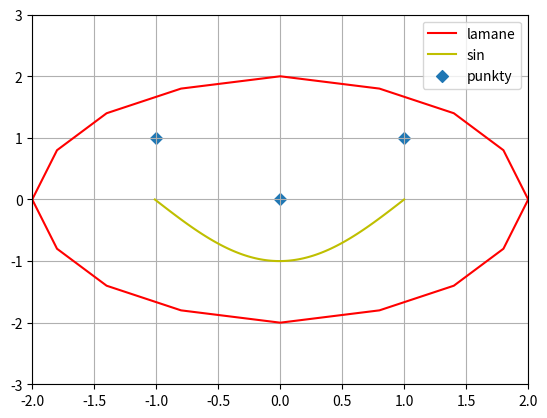

Reproduce this figure in Python.
import matplotlib.pyplot as plt
import numpy as np

oczyNosX = [-1, 0, 1]
oczyNosY = [1, 0, 1]

ustaX = np.linspace(0, np.pi, 100)
ustaY = np.sin(ustaX)

glowyX = [-2, -1.8, -1.4, -0.8, 0.0, 0.8, 1.4, 1.8, 2]
goraglowyY = [0, 0.8, 1.4, 1.8, 2, 1.8, 1.4, 0.8, 0]
dolglowyY = [0, -0.8, -1.4, -1.8, -2, -1.8, -1.4, -0.8, 0]

plt.plot(glowyX, goraglowyY, label='lamane',color='r')
plt.plot(glowyX, dolglowyY, color='r')
plt.plot((ustaX - 1.58)*0.64, ustaY*-1, label='sin', color='y')
plt.scatter(oczyNosX, oczyNosY, label='punkty', marker='D')
plt.axis([-2, 2, -3, 3])
plt.grid(True)
plt.legend()
plt.show()